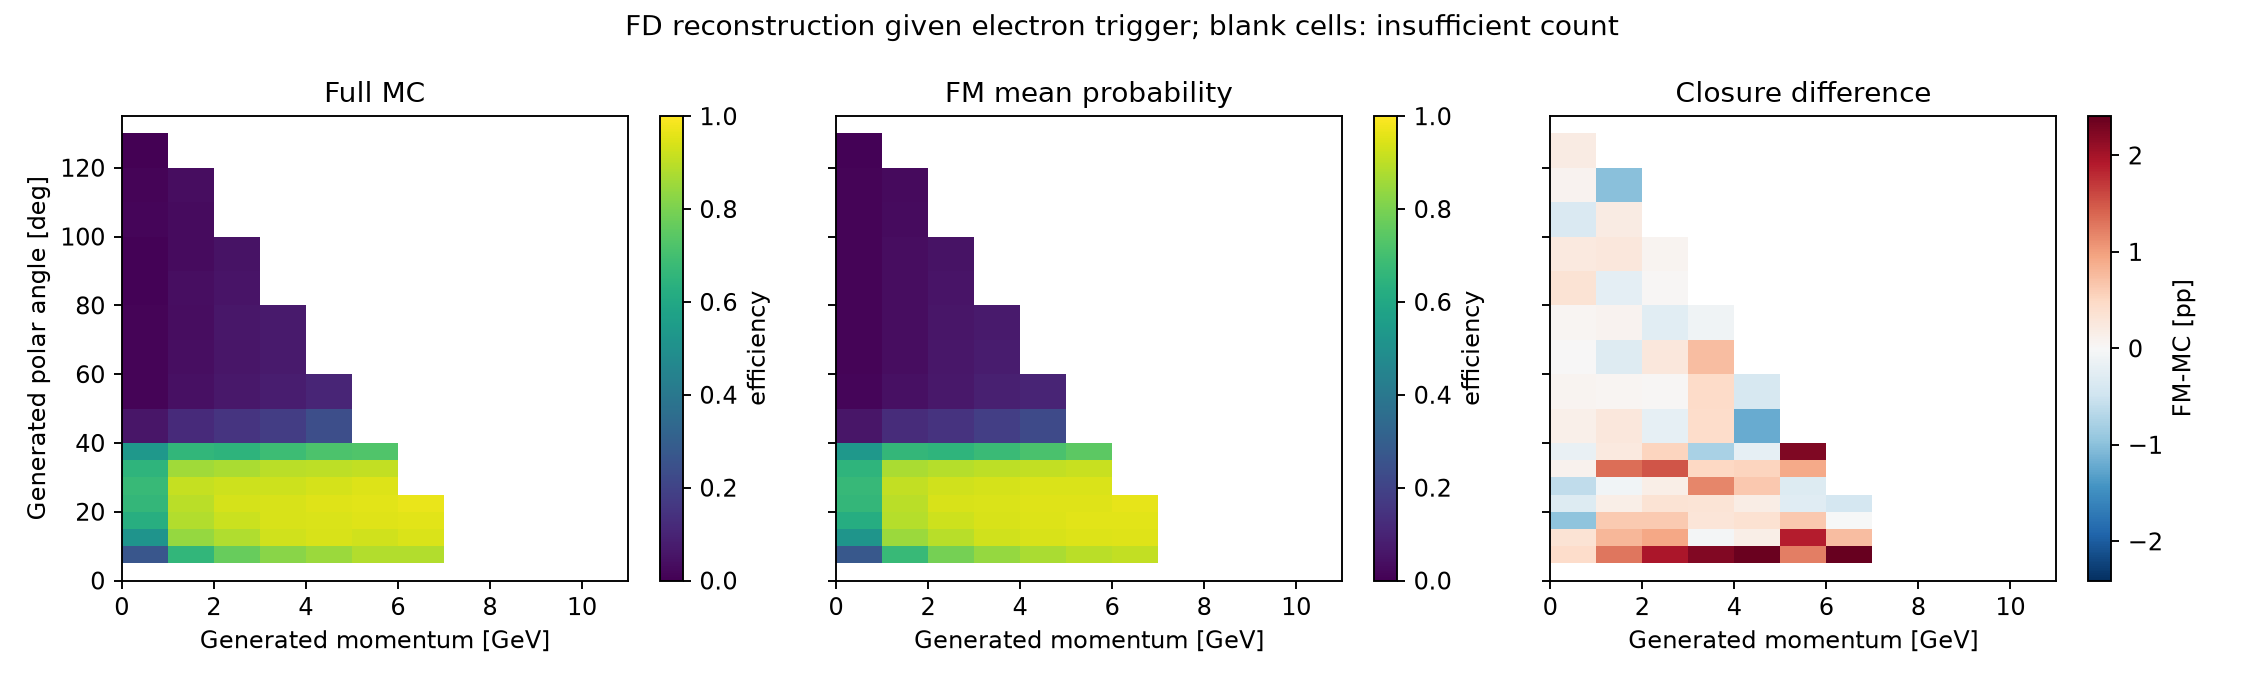

Data behind this chart, as committed beside it:
p_bin_index, p_low, p_high, variable, bin_index, low, high, upper_edge_inclusive, n, successes, eligible, observed_efficiency, fm_mean_probability, wilson_low, wilson_high, signed_difference_fm_minus_data, absolute_difference
0, 0.0, 1.0, gen_theta, 0, 0.0, 5.0, False, 0, 0, False, , , , , , 
0, 0.0, 1.0, gen_theta, 1, 5.0, 10.0, False, 2079, 553, True, 0.266, 0.2704, 0.2564, 0.2758, 0.00439, 0.00439
0, 0.0, 1.0, gen_theta, 2, 10.0, 15.0, False, 2010, 1044, True, 0.5194, 0.5228, 0.5083, 0.5305, 0.003386, 0.003386
0, 0.0, 1.0, gen_theta, 3, 15.0, 20.0, False, 2097, 1316, True, 0.6276, 0.6179, 0.6169, 0.6381, -0.009654, 0.009654
0, 0.0, 1.0, gen_theta, 4, 20.0, 25.0, False, 2077, 1379, True, 0.6639, 0.6606, 0.6535, 0.6742, -0.003297, 0.003297
0, 0.0, 1.0, gen_theta, 5, 25.0, 30.0, False, 2084, 1405, True, 0.6742, 0.668, 0.6638, 0.6844, -0.006152, 0.006152
0, 0.0, 1.0, gen_theta, 6, 30.0, 35.0, False, 2073, 1345, True, 0.6488, 0.6499, 0.6383, 0.6592, 0.001057, 0.001057
0, 0.0, 1.0, gen_theta, 7, 35.0, 40.0, False, 2118, 1130, True, 0.5335, 0.5318, 0.5227, 0.5443, -0.001736, 0.001736
0, 0.0, 1.0, gen_theta, 8, 40.0, 50.0, False, 4216, 236, True, 0.05598, 0.0574, 0.05254, 0.05962, 0.001422, 0.001422
0, 0.0, 1.0, gen_theta, 9, 50.0, 60.0, False, 4206, 48, True, 0.01141, 0.01208, 0.009887, 0.01317, 0.000671, 0.000671
0, 0.0, 1.0, gen_theta, 10, 60.0, 70.0, False, 4180, 43, True, 0.01029, 0.01042, 0.008839, 0.01197, 0.0001299, 0.0001299
0, 0.0, 1.0, gen_theta, 11, 70.0, 80.0, False, 4049, 39, True, 0.009632, 0.01013, 0.008214, 0.01129, 0.0004951, 0.0004951
0, 0.0, 1.0, gen_theta, 12, 80.0, 90.0, False, 4180, 26, True, 0.00622, 0.009703, 0.005117, 0.00756, 0.003483, 0.003483
0, 0.0, 1.0, gen_theta, 13, 90.0, 100.0, False, 4199, 32, True, 0.007621, 0.009916, 0.006391, 0.009085, 0.002295, 0.002295
0, 0.0, 1.0, gen_theta, 14, 100.0, 110.0, False, 4126, 55, True, 0.01333, 0.009691, 0.01166, 0.01524, -0.003639, 0.003639
0, 0.0, 1.0, gen_theta, 15, 110.0, 120.0, False, 4033, 34, True, 0.00843, 0.009202, 0.007108, 0.009997, 0.0007712, 0.0007712
0, 0.0, 1.0, gen_theta, 16, 120.0, 130.0, False, 1613, 4, True, 0.00248, 0.004503, 0.001512, 0.004064, 0.002023, 0.002023
0, 0.0, 1.0, gen_theta, 17, 130.0, 135.0, True, 0, 0, False, , , , , , 
1, 1.0, 2.0, gen_theta, 0, 0.0, 5.0, False, 0, 0, False, , , , , , 
1, 1.0, 2.0, gen_theta, 1, 5.0, 10.0, False, 2887, 1905, True, 0.6599, 0.6727, 0.651, 0.6686, 0.01288, 0.01288
1, 1.0, 2.0, gen_theta, 2, 10.0, 15.0, False, 2907, 2442, True, 0.84, 0.848, 0.8331, 0.8467, 0.007983, 0.007983
1, 1.0, 2.0, gen_theta, 3, 15.0, 20.0, False, 2906, 2567, True, 0.8833, 0.8897, 0.8773, 0.8892, 0.006386, 0.006386
1, 1.0, 2.0, gen_theta, 4, 20.0, 25.0, False, 2955, 2649, True, 0.8964, 0.8981, 0.8907, 0.9019, 0.001621, 0.001621
1, 1.0, 2.0, gen_theta, 5, 25.0, 30.0, False, 3019, 2749, True, 0.9106, 0.9096, 0.9052, 0.9156, -0.0009348, 0.0009348
1, 1.0, 2.0, gen_theta, 6, 30.0, 35.0, False, 2996, 2570, True, 0.8578, 0.8713, 0.8513, 0.8641, 0.01351, 0.01351
1, 1.0, 2.0, gen_theta, 7, 35.0, 40.0, False, 2994, 1974, True, 0.6593, 0.6617, 0.6506, 0.6679, 0.002404, 0.002404
1, 1.0, 2.0, gen_theta, 8, 40.0, 50.0, False, 5931, 710, True, 0.1197, 0.1224, 0.1156, 0.124, 0.002662, 0.002662
1, 1.0, 2.0, gen_theta, 9, 50.0, 60.0, False, 6055, 239, True, 0.03947, 0.03987, 0.03704, 0.04205, 0.0004001, 0.0004001
1, 1.0, 2.0, gen_theta, 10, 60.0, 70.0, False, 5885, 224, True, 0.03806, 0.03505, 0.03565, 0.04064, -0.003017, 0.003017
1, 1.0, 2.0, gen_theta, 11, 70.0, 80.0, False, 6034, 200, True, 0.03315, 0.03405, 0.03092, 0.03553, 0.0009055, 0.0009055
1, 1.0, 2.0, gen_theta, 12, 80.0, 90.0, False, 6053, 218, True, 0.03602, 0.03363, 0.0337, 0.03849, -0.002389, 0.002389
1, 1.0, 2.0, gen_theta, 13, 90.0, 100.0, False, 5806, 179, True, 0.03083, 0.03347, 0.02864, 0.03318, 0.002636, 0.002636
1, 1.0, 2.0, gen_theta, 14, 100.0, 110.0, False, 3875, 106, True, 0.02735, 0.02941, 0.02485, 0.0301, 0.002059, 0.002059
1, 1.0, 2.0, gen_theta, 15, 110.0, 120.0, False, 742, 25, True, 0.03369, 0.02355, 0.02767, 0.04097, -0.01014, 0.01014
1, 1.0, 2.0, gen_theta, 16, 120.0, 130.0, False, 0, 0, False, , , , , , 
1, 1.0, 2.0, gen_theta, 17, 130.0, 135.0, True, 0, 0, False, , , , , , 
2, 2.0, 3.0, gen_theta, 0, 0.0, 5.0, False, 0, 0, False, , , , , , 
2, 2.0, 3.0, gen_theta, 1, 5.0, 10.0, False, 3002, 2310, True, 0.7695, 0.7891, 0.7617, 0.7771, 0.0196, 0.0196
2, 2.0, 3.0, gen_theta, 2, 10.0, 15.0, False, 2936, 2591, True, 0.8825, 0.8918, 0.8764, 0.8883, 0.009338, 0.009338
2, 2.0, 3.0, gen_theta, 3, 15.0, 20.0, False, 2938, 2697, True, 0.918, 0.9244, 0.9128, 0.9229, 0.006383, 0.006383
2, 2.0, 3.0, gen_theta, 4, 20.0, 25.0, False, 2932, 2740, True, 0.9345, 0.9381, 0.9298, 0.9389, 0.003538, 0.003538
2, 2.0, 3.0, gen_theta, 5, 25.0, 30.0, False, 2923, 2705, True, 0.9254, 0.9271, 0.9204, 0.9301, 0.001654, 0.001654
2, 2.0, 3.0, gen_theta, 6, 30.0, 35.0, False, 2927, 2553, True, 0.8722, 0.8874, 0.8659, 0.8783, 0.01516, 0.01516
2, 2.0, 3.0, gen_theta, 7, 35.0, 40.0, False, 3058, 1978, True, 0.6468, 0.6521, 0.6381, 0.6554, 0.005302, 0.005302
2, 2.0, 3.0, gen_theta, 8, 40.0, 50.0, False, 5803, 868, True, 0.1496, 0.1474, 0.145, 0.1543, -0.002207, 0.002207
2, 2.0, 3.0, gen_theta, 9, 50.0, 60.0, False, 6042, 397, True, 0.06571, 0.0659, 0.06259, 0.06897, 0.0001923, 0.0001923
2, 2.0, 3.0, gen_theta, 10, 60.0, 70.0, False, 5901, 332, True, 0.05626, 0.05904, 0.05334, 0.05934, 0.002782, 0.002782
2, 2.0, 3.0, gen_theta, 11, 70.0, 80.0, False, 5831, 344, True, 0.059, 0.05618, 0.05598, 0.06216, -0.002812, 0.002812
2, 2.0, 3.0, gen_theta, 12, 80.0, 90.0, False, 4138, 216, True, 0.0522, 0.05256, 0.04885, 0.05577, 0.0003625, 0.0003625
2, 2.0, 3.0, gen_theta, 13, 90.0, 100.0, False, 1081, 51, True, 0.04718, 0.0478, 0.04114, 0.05406, 0.000626, 0.000626
2, 2.0, 3.0, gen_theta, 14, 100.0, 110.0, False, 0, 0, False, , , , , , 
2, 2.0, 3.0, gen_theta, 15, 110.0, 120.0, False, 0, 0, False, , , , , , 
2, 2.0, 3.0, gen_theta, 16, 120.0, 130.0, False, 0, 0, False, , , , , , 
2, 2.0, 3.0, gen_theta, 17, 130.0, 135.0, True, 0, 0, False, , , , , , 
3, 3.0, 4.0, gen_theta, 0, 0.0, 5.0, False, 0, 0, False, , , , , , 
3, 3.0, 4.0, gen_theta, 1, 5.0, 10.0, False, 2933, 2408, True, 0.821, 0.8432, 0.8138, 0.828, 0.02223, 0.02223
3, 3.0, 4.0, gen_theta, 2, 10.0, 15.0, False, 2954, 2742, True, 0.9282, 0.9278, 0.9233, 0.9328, -0.0004098, 0.0004098
3, 3.0, 4.0, gen_theta, 3, 15.0, 20.0, False, 2896, 2716, True, 0.9378, 0.9409, 0.9332, 0.9422, 0.003091, 0.003091
3, 3.0, 4.0, gen_theta, 4, 20.0, 25.0, False, 2886, 2713, True, 0.9401, 0.9434, 0.9355, 0.9443, 0.003375, 0.003375
3, 3.0, 4.0, gen_theta, 5, 25.0, 30.0, False, 3003, 2773, True, 0.9234, 0.9352, 0.9184, 0.9281, 0.01182, 0.01182
... 120 more rows
